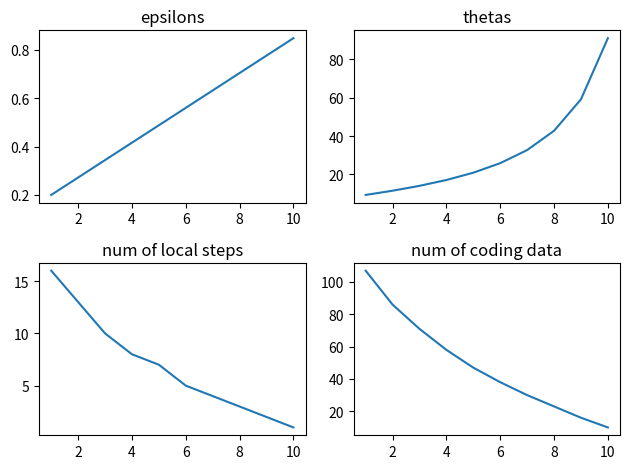

Source code (Python):
import numpy as np
import matplotlib.pyplot as plt
np.random.seed(8)

N = 10
pn = np.ones((1, N))/N
qn = np.ones((1, N))/2
psi = 15
gamma = 1000

epsilons = np.arange(start=0.2, stop=0.92, step=(0.92 - 0.2)/N)
# print('epsilons', epsilons)
thetas = psi/np.log(1/epsilons)
# print('thetas', thetas)
trainerLocalSteps = (10 * np.log(1/epsilons)).astype(int)
# print('lStes', trainerLocalSteps.shape,  trainerLocalSteps)
numOfCodingDatas = (gamma/thetas).astype(int)
# print('nCodingDatas', numOfCodingDatas)

plt.rcParams["figure.autolayout"] = True
fig, axs = plt.subplots(2, 2)
xAxis = list(range(1, N+1))
axs[0, 0].plot(xAxis, epsilons)
axs[0, 0].set_title('epsilons')
axs[0, 1].plot(xAxis, thetas)
axs[0, 1].set_title('thetas')
axs[1, 0].plot(xAxis, trainerLocalSteps)
axs[1, 0].set_title('num of local steps')
axs[1, 1].plot(xAxis, numOfCodingDatas)
axs[1, 1].set_title('num of coding data')
plt.savefig('plot1.jpg')
plt.savefig('plot1.eps')

sn = 20
mu = 1
sPrime = 20

nEdgeDeviceData = 1000
modelSize = 500
targetBeta = np.random.randn(modelSize, 1)
beta = np.random.randn(modelSize, 1)

federatedNoiseRatio = np.expand_dims(np.arange(start=0.3, stop=0, step=-0.3/N), axis=0)
codersNoiseRatio = np.expand_dims(np.arange(start=0.1, stop=0, step=-0.1/N), axis=0)
noiseRatio = np.concatenate((federatedNoiseRatio, codersNoiseRatio), axis=0)

nCodingData = np.squeeze((gamma/thetas).astype(int))